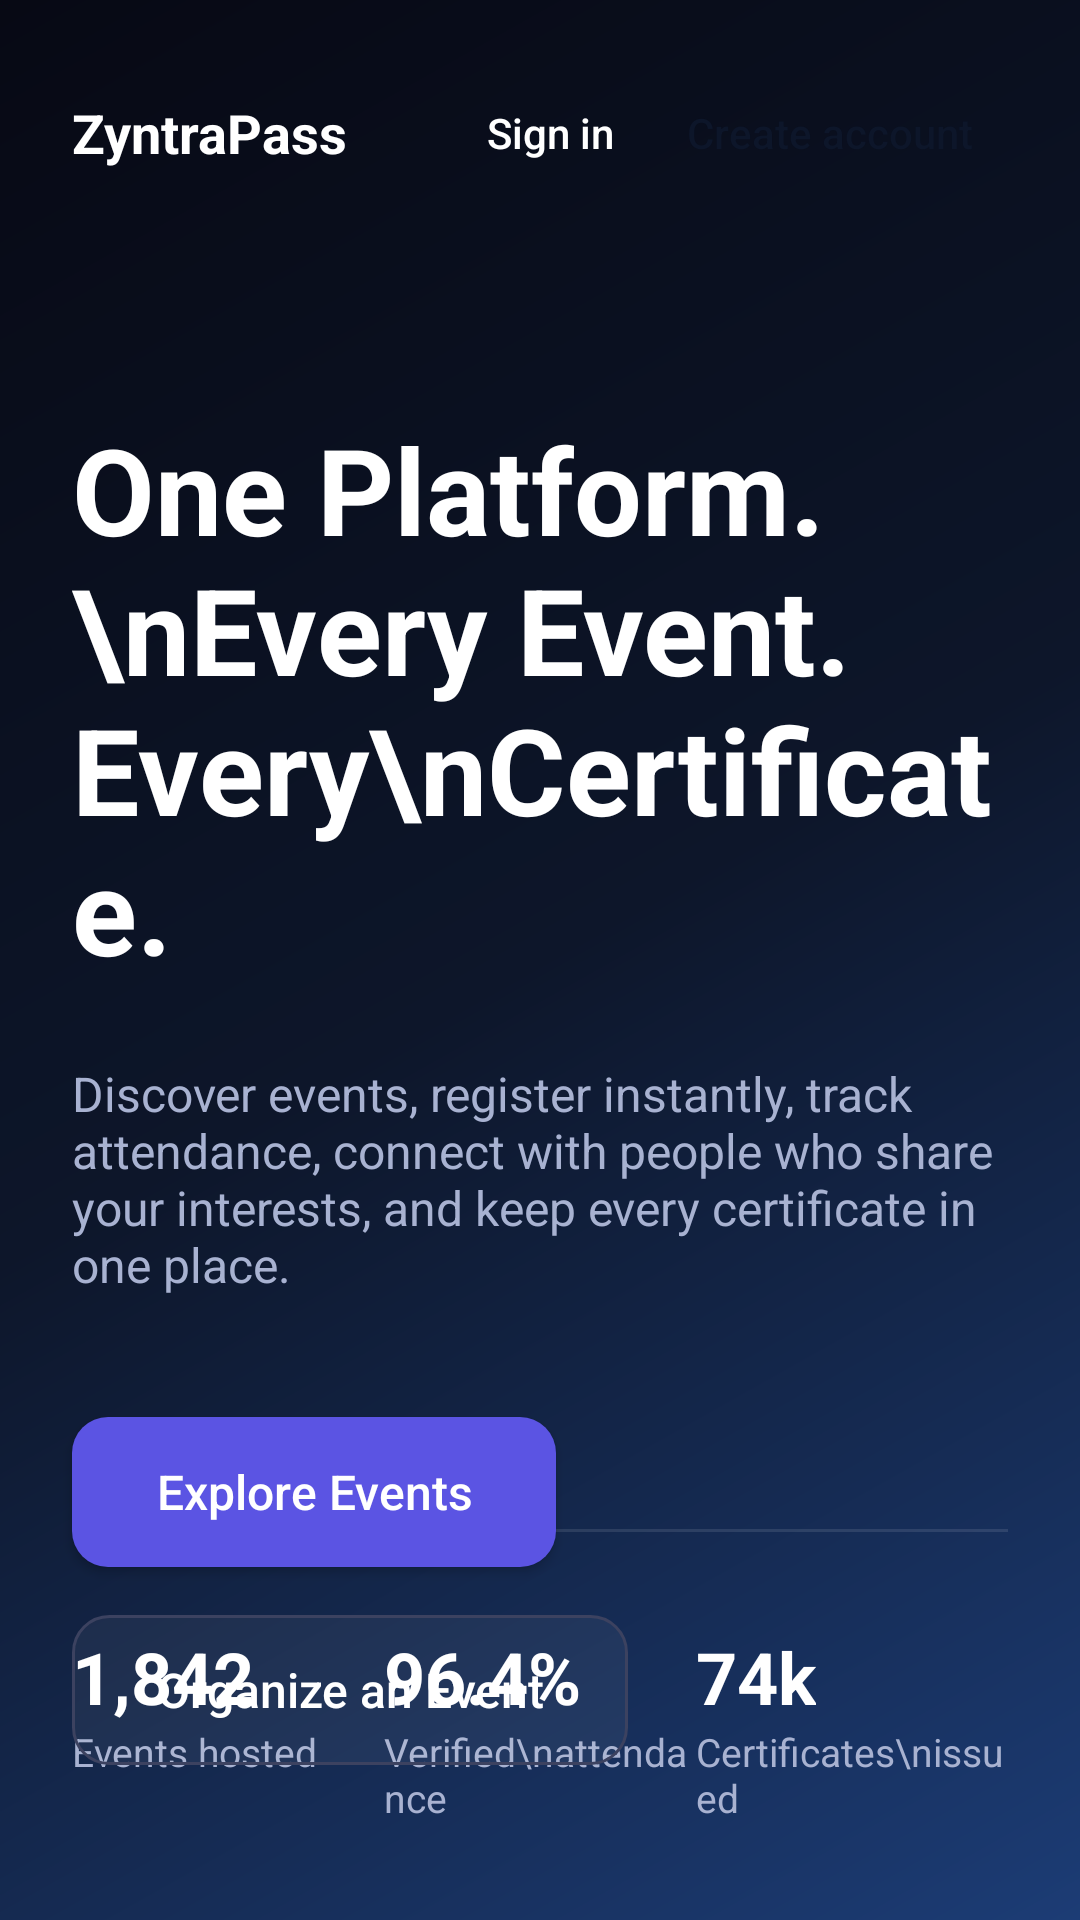

This screen was rendered from an Android layout file. Write that file and the resources it references.
<!-- AndroidManifest.xml: application theme Theme.ZyntraPass -->
<!-- res/layout/activity_main.xml -->
<?xml version="1.0" encoding="utf-8"?>
<androidx.constraintlayout.widget.ConstraintLayout xmlns:android="http://schemas.android.com/apk/res/android"
    xmlns:app="http://schemas.android.com/apk/res-auto"
    xmlns:tools="http://schemas.android.com/tools"
    android:id="@+id/main"
    android:layout_width="match_parent"
    android:layout_height="match_parent"
    android:background="@drawable/bg_gradient"
    tools:context=".MainActivity">

    
    <androidx.constraintlayout.widget.Guideline
        android:id="@+id/glStart"
        android:layout_width="wrap_content"
        android:layout_height="wrap_content"
        android:orientation="vertical"
        app:layout_constraintGuide_begin="24dp" />

    <androidx.constraintlayout.widget.Guideline
        android:id="@+id/glEnd"
        android:layout_width="wrap_content"
        android:layout_height="wrap_content"
        android:orientation="vertical"
        app:layout_constraintGuide_end="24dp" />

    
    <TextView
        android:id="@+id/tvBrandName"
        android:layout_width="0dp"
        android:layout_height="wrap_content"
        android:text="ZyntraPass"
        android:textColor="#FFFFFF"
        android:textSize="18sp"
        android:textStyle="bold"
        android:maxLines="1"
        app:autoSizeTextType="uniform"
        app:layout_constrainedWidth="true"
        app:layout_constraintHorizontal_bias="0.0"
        app:layout_constraintHorizontal_chainStyle="spread_inside"
        app:layout_constraintStart_toStartOf="@id/glStart"
        app:layout_constraintEnd_toStartOf="@id/llHeaderActions"
        app:layout_constraintTop_toTopOf="parent"
        android:layout_marginTop="32dp"/>

    <LinearLayout
        android:id="@+id/llHeaderActions"
        android:layout_width="wrap_content"
        android:layout_height="wrap_content"
        android:orientation="horizontal"
        android:gravity="center_vertical"
        app:layout_constraintStart_toEndOf="@id/tvBrandName"
        app:layout_constraintEnd_toEndOf="@id/glEnd"
        app:layout_constraintTop_toTopOf="@id/tvBrandName"
        app:layout_constraintBottom_toBottomOf="@id/tvBrandName"
        android:layout_marginStart="8dp">

        <Button
            android:id="@+id/btnSignIn"
            android:layout_width="wrap_content"
            android:layout_height="wrap_content"
            android:background="@android:color/transparent"
            android:text="Sign in"
            android:textAllCaps="false"
            android:textColor="#FFFFFF"
            android:textSize="14sp"
            android:minWidth="0dp"
            android:minHeight="0dp"
            android:paddingHorizontal="8dp"
            android:paddingVertical="8dp"
            android:layout_marginEnd="4dp"/>

        <Button
            android:id="@+id/btnCreateAccount"
            android:layout_width="wrap_content"
            android:layout_height="wrap_content"
            android:background="@drawable/bg_white_button"
            android:text="Create account"
            android:textAllCaps="false"
            android:textColor="#0D162A"
            android:textSize="14sp"
            android:minWidth="0dp"
            android:minHeight="0dp"
            android:paddingHorizontal="12dp"
            android:paddingVertical="8dp"
            app:backgroundTint="@null"/>
    </LinearLayout>

    
    <TextView
        android:id="@+id/tvHeroTitle"
        android:layout_width="0dp"
        android:layout_height="wrap_content"
        android:text="One Platform.\nEvery Event. Every\nCertificate."
        android:textColor="#FFFFFF"
        android:textSize="40sp"
        android:textStyle="bold"
        android:layout_marginTop="80dp"
        app:layout_constraintStart_toStartOf="@id/glStart"
        app:layout_constraintEnd_toEndOf="@id/glEnd"
        app:layout_constraintTop_toBottomOf="@id/tvBrandName" />

    <TextView
        android:id="@+id/tvHeroSubtitle"
        android:layout_width="0dp"
        android:layout_height="wrap_content"
        android:text="Discover events, register instantly, track attendance, connect with people who share your interests, and keep every certificate in one place."
        android:textColor="#A8B2D1"
        android:textSize="16sp"
        android:layout_marginTop="24dp"
        app:layout_constraintStart_toStartOf="@id/glStart"
        app:layout_constraintEnd_toEndOf="@id/glEnd"
        app:layout_constraintTop_toBottomOf="@id/tvHeroTitle" />

    <Button
        android:id="@+id/btnExploreEvents"
        android:layout_width="wrap_content"
        android:layout_height="50dp"
        android:background="@drawable/bg_primary_button"
        android:text="Explore Events"
        android:textAllCaps="false"
        android:textColor="#FFFFFF"
        android:textSize="16sp"
        app:backgroundTint="@null"
        android:layout_marginTop="40dp"
        android:paddingHorizontal="28dp"
        app:layout_constraintStart_toStartOf="@id/glStart"
        app:layout_constraintTop_toBottomOf="@id/tvHeroSubtitle" />

    <Button
        android:id="@+id/btnOrganizeEvent"
        android:layout_width="wrap_content"
        android:layout_height="50dp"
        android:background="@drawable/bg_outlined_button"
        android:text="Organize an Event"
        android:textAllCaps="false"
        android:textColor="#FFFFFF"
        android:textSize="16sp"
        app:backgroundTint="@null"
        android:layout_marginTop="16dp"
        android:paddingHorizontal="28dp"
        app:layout_constraintStart_toStartOf="@id/glStart"
        app:layout_constraintTop_toBottomOf="@id/btnExploreEvents" />

    
    <View
        android:id="@+id/divider"
        android:layout_width="0dp"
        android:layout_height="1dp"
        android:background="#1AFFFFFF"
        android:layout_marginBottom="32dp"
        app:layout_constraintStart_toStartOf="@id/glStart"
        app:layout_constraintEnd_toEndOf="@id/glEnd"
        app:layout_constraintBottom_toTopOf="@id/llStats" />

    <LinearLayout
        android:id="@+id/llStats"
        android:layout_width="0dp"
        android:layout_height="wrap_content"
        android:orientation="horizontal"
        android:baselineAligned="false"
        android:weightSum="3"
        android:layout_marginBottom="32dp"
        app:layout_constraintStart_toStartOf="@id/glStart"
        app:layout_constraintEnd_toEndOf="@id/glEnd"
        app:layout_constraintBottom_toBottomOf="parent">

        <LinearLayout
            android:layout_width="0dp"
            android:layout_height="wrap_content"
            android:layout_weight="1"
            android:orientation="vertical">
            <TextView
                android:layout_width="wrap_content"
                android:layout_height="wrap_content"
                android:text="1,842"
                android:textColor="#FFFFFF"
                android:textSize="24sp"
                android:textStyle="bold" />
            <TextView
                android:layout_width="wrap_content"
                android:layout_height="wrap_content"
                android:text="Events hosted"
                android:textColor="#A8B2D1"
                android:textSize="13sp" />
        </LinearLayout>

        <LinearLayout
            android:layout_width="0dp"
            android:layout_height="wrap_content"
            android:layout_weight="1"
            android:orientation="vertical">
            <TextView
                android:layout_width="wrap_content"
                android:layout_height="wrap_content"
                android:text="96.4%"
                android:textColor="#FFFFFF"
                android:textSize="24sp"
                android:textStyle="bold" />
            <TextView
                android:layout_width="wrap_content"
                android:layout_height="wrap_content"
                android:text="Verified\nattendance"
                android:textColor="#A8B2D1"
                android:textSize="13sp" />
        </LinearLayout>

        <LinearLayout
            android:layout_width="0dp"
            android:layout_height="wrap_content"
            android:layout_weight="1"
            android:orientation="vertical">
            <TextView
                android:layout_width="wrap_content"
                android:layout_height="wrap_content"
                android:text="74k"
                android:textColor="#FFFFFF"
                android:textSize="24sp"
                android:textStyle="bold" />
            <TextView
                android:layout_width="wrap_content"
                android:layout_height="wrap_content"
                android:text="Certificates\nissued"
                android:textColor="#A8B2D1"
                android:textSize="13sp" />
        </LinearLayout>

    </LinearLayout>

</androidx.constraintlayout.widget.ConstraintLayout>
<!-- resources referenced by this layout -->
<resources>
  <!-- drawable bg_gradient (drawable) -->
  <?xml version="1.0" encoding="utf-8"?>
  <shape xmlns:android="http://schemas.android.com/apk/res/android">
      <gradient
          android:startColor="#1C3C75"
          android:centerColor="#0D162A"
          android:endColor="#070914"
          android:angle="135" />
  </shape>
  <!-- drawable bg_outlined_button (drawable) -->
  <?xml version="1.0" encoding="utf-8"?>
  <shape xmlns:android="http://schemas.android.com/apk/res/android">
      <solid android:color="#0DFFFFFF" />
      <stroke android:width="1dp" android:color="#3C4260" />
      <corners android:radius="12dp" />
  </shape>
  <!-- drawable bg_primary_button (drawable) -->
  <?xml version="1.0" encoding="utf-8"?>
  <shape xmlns:android="http://schemas.android.com/apk/res/android">
      <solid android:color="#5B54E3" />
      <corners android:radius="12dp" />
  </shape>
  <style name="Theme.ZyntraPass" parent="Base.Theme.ZyntraPass" />
  <style name="Base.Theme.ZyntraPass" parent="Theme.Material3.DayNight.NoActionBar">
          
          
      </style>
</resources>
